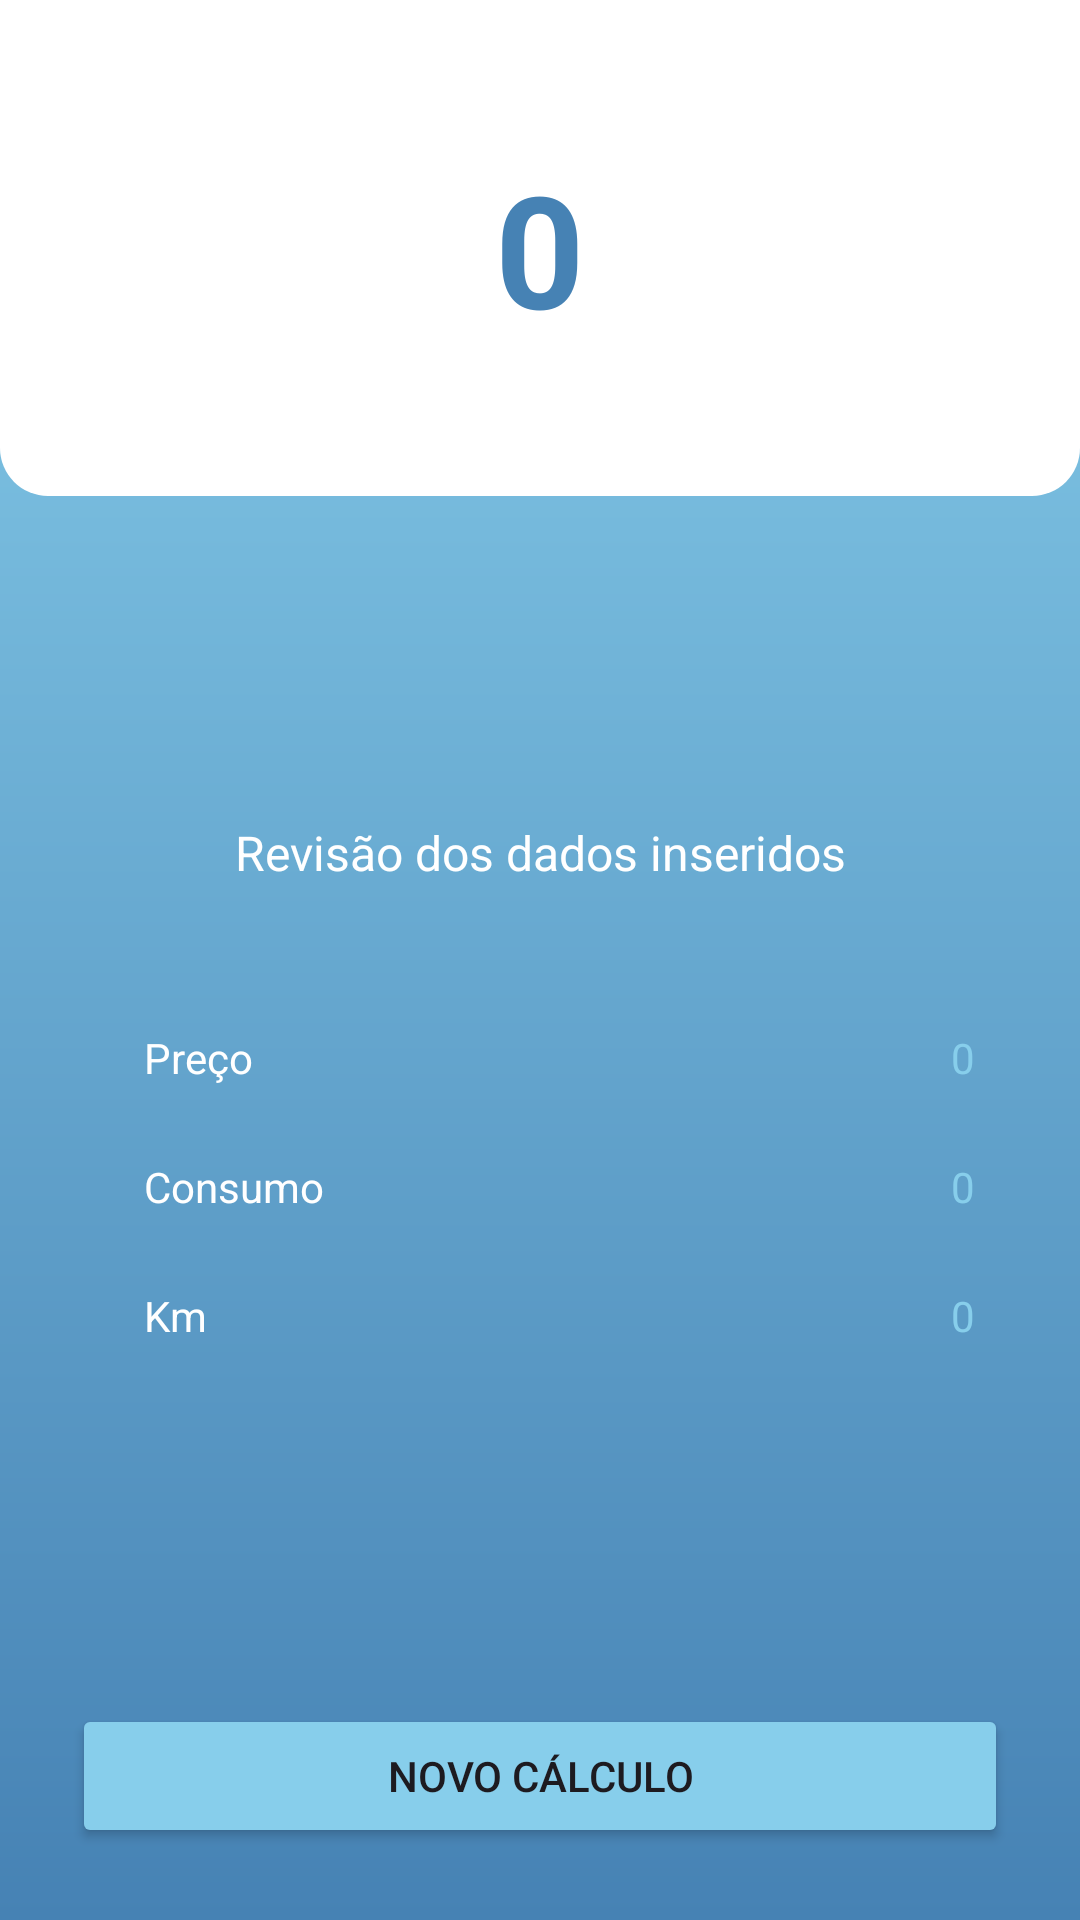

Write the Android layout XML for this screen, with the resource values it uses.
<!-- AndroidManifest.xml: application theme Theme.FuelCalculator -->
<!-- res/layout/activity_result.xml -->
<?xml version="1.0" encoding="utf-8"?>
<androidx.constraintlayout.widget.ConstraintLayout xmlns:android="http://schemas.android.com/apk/res/android"
    xmlns:app="http://schemas.android.com/apk/res-auto"
    xmlns:tools="http://schemas.android.com/tools"
    android:layout_width="match_parent"
    android:layout_height="match_parent"
    android:background="@drawable/gradient_bg"
    tools:context=".ResultActivity">

    <LinearLayout
        android:id="@+id/vg_header"
        android:layout_width="match_parent"
        android:layout_height="wrap_content"
        android:background="@drawable/header_white_bg"
        android:orientation="vertical"
        app:layout_constraintEnd_toEndOf="parent"
        app:layout_constraintStart_toStartOf="parent"
        app:layout_constraintTop_toTopOf="parent">


        <TextView
            android:id="@+id/tv_result"
            android:layout_width="match_parent"
            android:layout_height="wrap_content"
            android:layout_margin="48dp"
            android:gravity="center"
            android:maxLength="7"
            android:text="0"
            android:textColor="@color/primary_900"
            android:textSize="52sp"
            android:textStyle="bold" />

    </LinearLayout>


    <TextView
        android:id="@+id/tv_descricao"
        android:layout_width="wrap_content"
        android:layout_height="wrap_content"
        android:text="Revisão dos dados inseridos"
        android:textColor="@color/white"
        android:textSize="16sp"
        app:layout_constraintBottom_toTopOf="@+id/btn_novo_calculo"
        app:layout_constraintEnd_toEndOf="parent"
        app:layout_constraintStart_toStartOf="parent"
        app:layout_constraintTop_toTopOf="parent" />

    <TextView
        android:id="@+id/label_preco"
        android:layout_width="wrap_content"
        android:layout_height="wrap_content"
        android:layout_marginStart="48dp"
        android:layout_marginTop="48dp"
        android:text="Preço"
        android:textColor="@color/white"
        app:layout_constraintStart_toStartOf="parent"
        app:layout_constraintTop_toBottomOf="@+id/tv_descricao" />

    <TextView
        android:id="@+id/label_consumo"
        android:layout_width="wrap_content"
        android:layout_height="wrap_content"
        android:layout_marginStart="48dp"
        android:layout_marginTop="24dp"
        android:text="Consumo"
        android:textColor="@color/white"
        app:layout_constraintStart_toStartOf="parent"
        app:layout_constraintTop_toBottomOf="@+id/label_preco" />

    <TextView
        android:id="@+id/label_km"
        android:layout_width="wrap_content"
        android:layout_height="wrap_content"
        android:layout_marginStart="48dp"
        android:layout_marginTop="24dp"
        android:text="Km"
        android:textColor="@color/white"
        app:layout_constraintStart_toStartOf="parent"
        app:layout_constraintTop_toBottomOf="@+id/label_consumo" />

    <Button
        android:id="@+id/btn_novo_calculo"
        android:layout_width="match_parent"
        android:layout_height="wrap_content"
        android:layout_margin="24dp"
        android:backgroundTint="@color/blue"
        android:text="Novo Cálculo"
        app:layout_constraintBottom_toBottomOf="parent"
        app:layout_constraintEnd_toEndOf="parent"
        app:layout_constraintStart_toStartOf="parent" />

    <TextView
        android:id="@+id/tv_preco"
        android:layout_width="wrap_content"
        android:layout_height="wrap_content"
        android:layout_marginTop="48dp"
        android:text="0"
        android:textColor="@color/blue"
        app:layout_constraintEnd_toEndOf="parent"
        app:layout_constraintStart_toEndOf="@+id/tv_descricao"
        app:layout_constraintTop_toBottomOf="@+id/tv_descricao" />

    <TextView
        android:id="@+id/tv_consumo"
        android:layout_width="wrap_content"
        android:layout_height="wrap_content"
        android:layout_marginTop="24dp"
        android:text="0"
        android:textColor="@color/blue"
        app:layout_constraintEnd_toEndOf="parent"
        app:layout_constraintStart_toEndOf="@+id/tv_descricao"
        app:layout_constraintTop_toBottomOf="@+id/tv_preco" />

    <TextView
        android:id="@+id/tv_distancia"
        android:layout_width="wrap_content"
        android:layout_height="wrap_content"
        android:layout_marginTop="24dp"
        android:text="0"
        android:textColor="@color/blue"
        app:layout_constraintEnd_toEndOf="parent"
        app:layout_constraintStart_toEndOf="@+id/tv_descricao"
        app:layout_constraintTop_toBottomOf="@+id/tv_consumo" />

</androidx.constraintlayout.widget.ConstraintLayout>
<!-- resources referenced by this layout -->
<resources>
  <color name="blue">#87CEEB</color>
  <color name="primary_900">#4682B4</color>
  <color name="white">#FFFFFFFF</color>
  <!-- drawable gradient_bg (drawable) -->
  <?xml version="1.0" encoding="utf-8"?>
  <shape xmlns:android="http://schemas.android.com/apk/res/android">
  
      <gradient
          android:startColor="@color/primary_400"
          android:endColor="@color/primary_900"
          android:angle="80" />
  </shape>
  <!-- drawable header_white_bg (drawable) -->
  <?xml version="1.0" encoding="utf-8"?>
  <shape xmlns:android="http://schemas.android.com/apk/res/android">
      <solid android:color="#FFFFFFFF" ></solid>
      <corners
          android:topRightRadius="0dp"
          android:topLeftRadius="0dp"
          android:bottomLeftRadius="16dp"
          android:bottomRightRadius="16dp" >
      </corners>
  
  </shape>
  <style name="Theme.FuelCalculator" parent="Base.Theme.FuelCalculator" />
  <color name="primary_400">#87CEEB</color>
  <style name="Base.Theme.FuelCalculator" parent="Theme.Material3.DayNight.NoActionBar">
          
          <item name="colorPrimary">@color/primary_400</item>
          <item name="android:statusBarColor">@color/primary_400</item>
  
      </style>
</resources>
